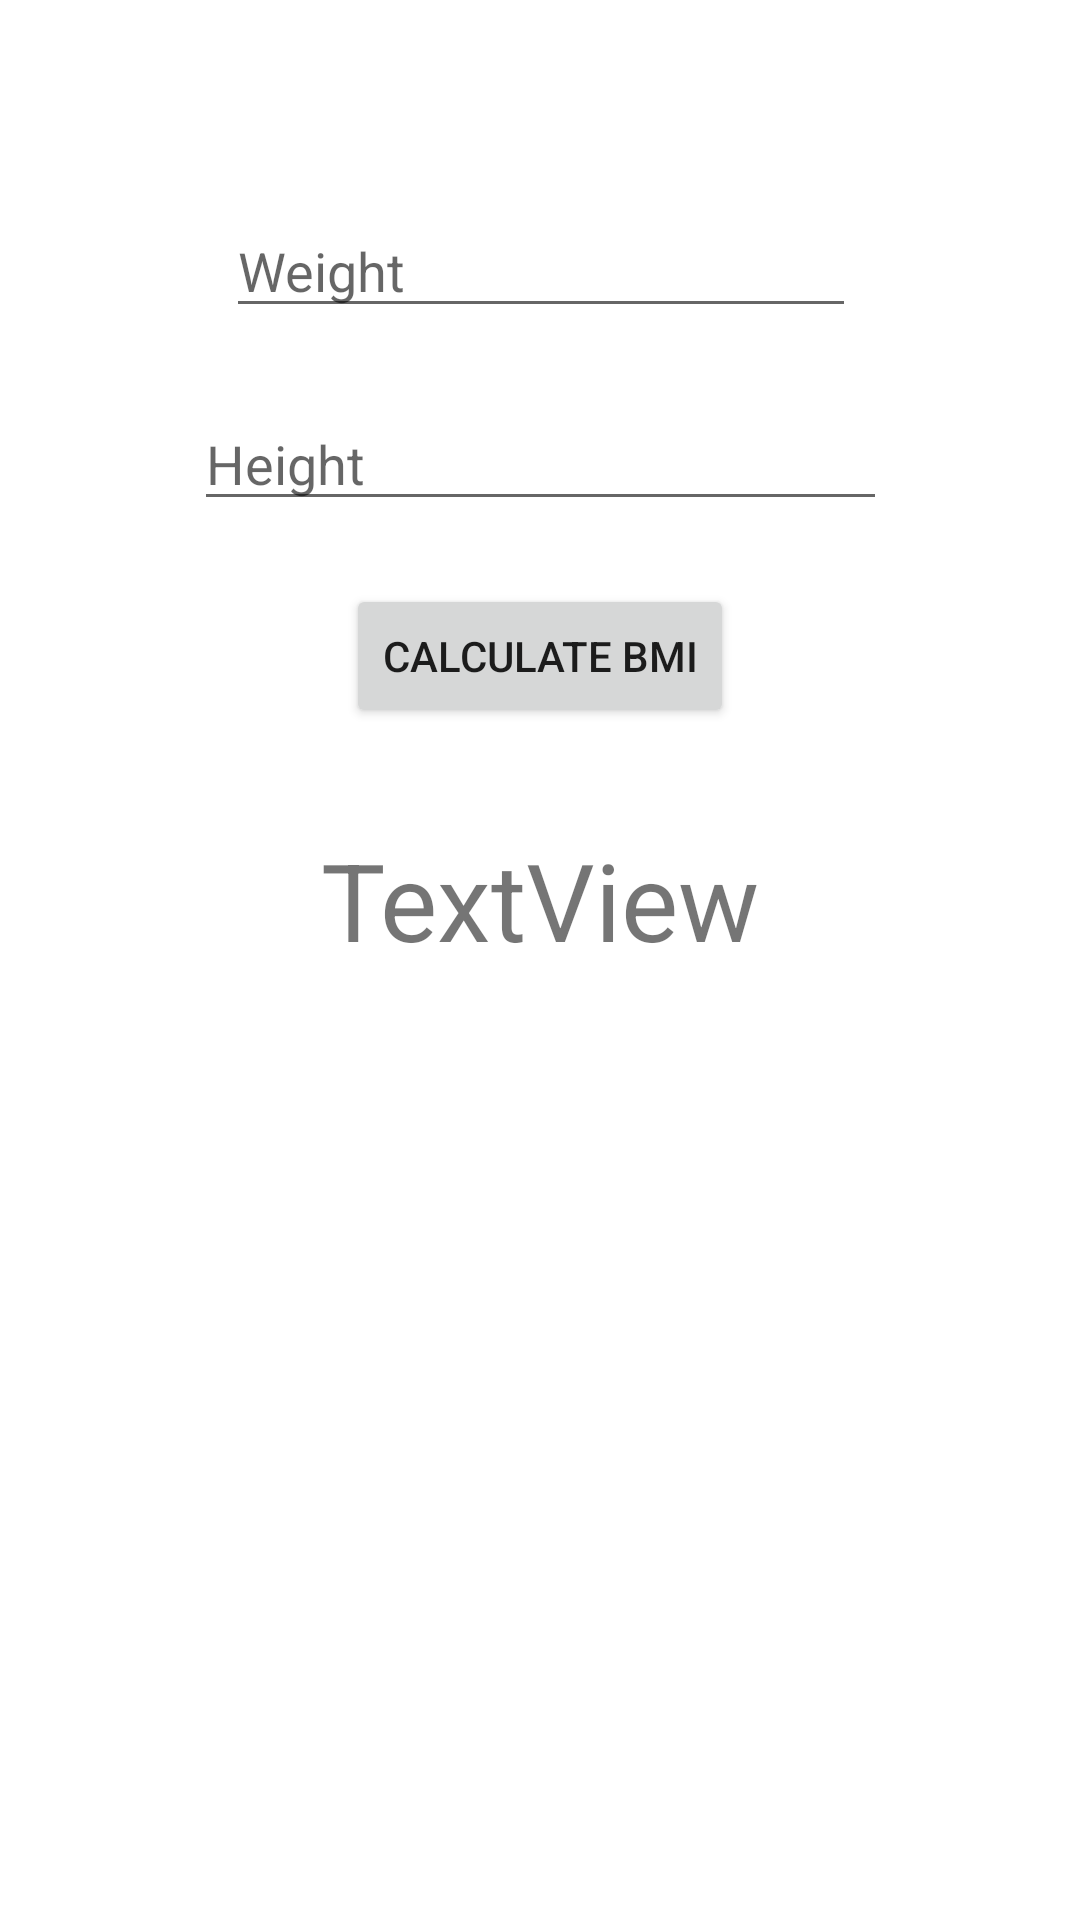

Android layout source for this screen:
<!-- AndroidManifest.xml: application theme Theme.Intentexample3 -->
<!-- res/layout/activity_main.xml -->
<?xml version="1.0" encoding="utf-8"?>
<androidx.constraintlayout.widget.ConstraintLayout xmlns:android="http://schemas.android.com/apk/res/android"
    xmlns:app="http://schemas.android.com/apk/res-auto"
    xmlns:tools="http://schemas.android.com/tools"
    android:layout_width="match_parent"
    android:layout_height="match_parent"
    tools:context=".MainActivity">

    <Button
        android:id="@+id/btn_send_data"
        android:layout_width="wrap_content"
        android:layout_height="wrap_content"
        android:layout_marginTop="21dp"
        android:text="@string/calculate_bmi"
        app:layout_constraintEnd_toEndOf="@+id/txt_bmi"
        app:layout_constraintStart_toStartOf="@+id/txt_bmi"
        app:layout_constraintTop_toBottomOf="@+id/input_height" />

    <EditText
        android:id="@+id/input_height"
        android:layout_width="wrap_content"
        android:layout_height="wrap_content"
        android:layout_marginTop="23dp"
        android:ems="11"
        android:inputType="numberDecimal"
        android:hint="@string/height"
        app:layout_constraintEnd_toEndOf="@+id/btn_send_data"
        app:layout_constraintStart_toStartOf="@+id/btn_send_data"
        app:layout_constraintTop_toBottomOf="@+id/input_weight"
        android:autofillHints="" />

    <EditText
        android:id="@+id/input_weight"
        android:layout_width="wrap_content"
        android:layout_height="wrap_content"
        android:layout_marginTop="68dp"
        android:ems="10"
        android:inputType="numberDecimal"
        android:hint="@string/weight"
        app:layout_constraintEnd_toEndOf="@+id/input_height"
        app:layout_constraintStart_toStartOf="@+id/input_height"
        app:layout_constraintTop_toTopOf="parent"
        android:autofillHints="" />

    <TextView
        android:id="@+id/txt_bmi"
        android:layout_width="wrap_content"
        android:layout_height="wrap_content"
        android:layout_marginTop="33dp"
        android:text="@string/textview"
        android:textSize="36sp"
        app:layout_constraintEnd_toEndOf="parent"
        app:layout_constraintStart_toStartOf="parent"
        app:layout_constraintTop_toBottomOf="@+id/btn_send_data" />

</androidx.constraintlayout.widget.ConstraintLayout>
<!-- resources referenced by this layout -->
<resources>
  <string name="calculate_bmi">calculate BMI</string>
  <string name="height">Height</string>
  <string name="textview">TextView</string>
  <string name="weight">Weight</string>
  <style name="Theme.Intentexample3" parent="Theme.MaterialComponents.DayNight.DarkActionBar">
          
          <item name="colorPrimary">@color/purple_500</item>
          <item name="colorPrimaryVariant">@color/purple_700</item>
          <item name="colorOnPrimary">@color/white</item>
          
          <item name="colorSecondary">@color/teal_200</item>
          <item name="colorSecondaryVariant">@color/teal_700</item>
          <item name="colorOnSecondary">@color/black</item>
          
          <item name="android:statusBarColor" tools:targetApi="l">?attr/colorPrimaryVariant</item>
          
      </style>
  <!-- not gathered from this repository: default colours our renderer supplied (Android Studio template values) -->
  <color name="purple_500">#FF6200EE</color>
  <color name="purple_700">#FF3700B3</color>
  <color name="teal_200">#FF03DAC5</color>
  <color name="teal_700">#FF018786</color>
  <color name="black">#FF000000</color>
  <color name="white">#FFFFFFFF</color>
</resources>
